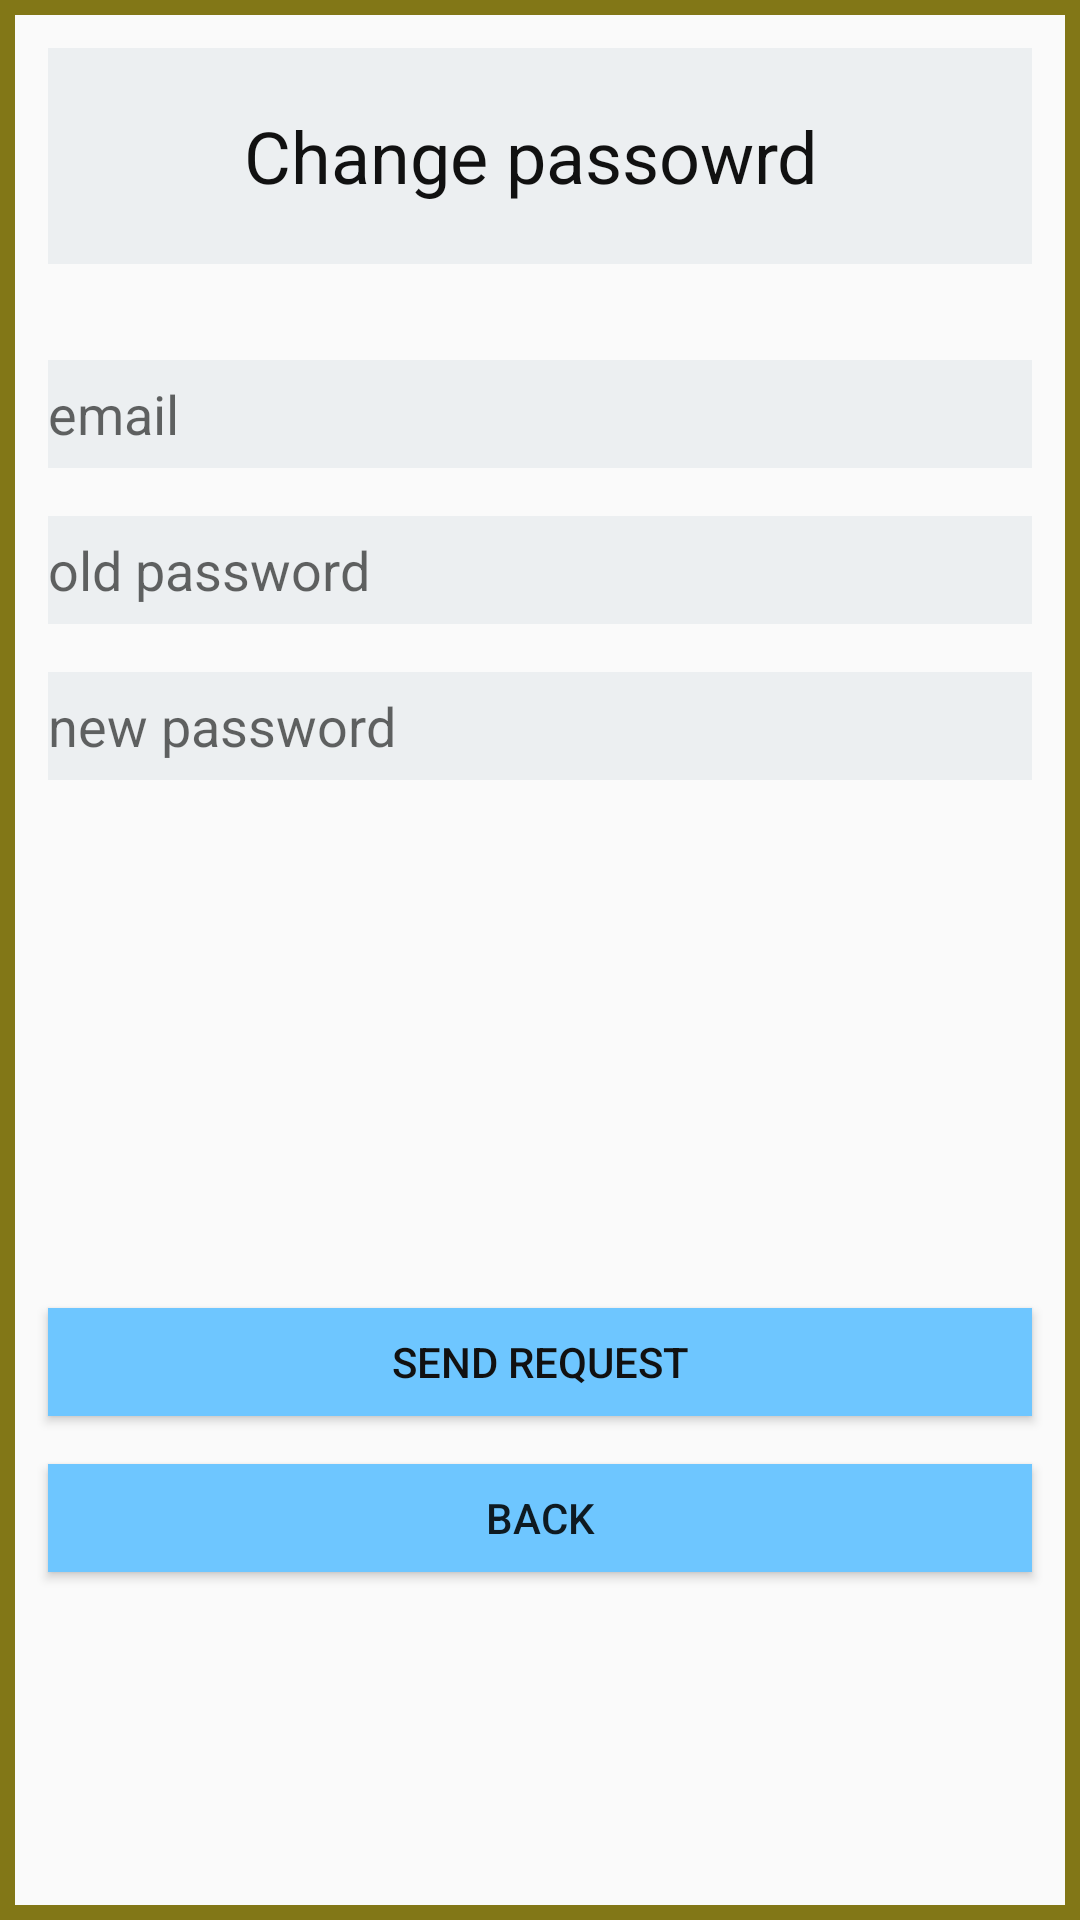

Layout XML and referenced resources for this Android screen:
<!-- AndroidManifest.xml: application theme AppTheme -->
<!-- res/layout/activity_change_password.xml -->
<android.support.constraint.ConstraintLayout xmlns:android="http://schemas.android.com/apk/res/android"
    xmlns:app="http://schemas.android.com/apk/res-auto"
    xmlns:tools="http://schemas.android.com/tools"
    android:layout_width="match_parent"
    android:layout_height="match_parent"
    android:background="@drawable/background_rectangle"
    tools:context="licence.meme.worrynot.gui.screen.home.ChangePasswordActivity">


        <TextView
            android:id="@+id/title_change_password_activity_tv"
            android:layout_width="0dp"
            android:layout_height="72dp"
            android:textColor="#111111"
            android:textSize="24sp"
            android:gravity="center_vertical"
            android:text="Change passowrd "
            android:textAlignment="center"
            android:background="@color/colorAccent"
            android:layout_marginLeft="16dp"
            app:layout_constraintLeft_toLeftOf="parent"
            android:layout_marginRight="16dp"
            app:layout_constraintRight_toRightOf="parent"
            app:layout_constraintTop_toTopOf="parent"
            android:layout_marginTop="16dp" />

        <EditText
            android:id="@+id/email_change_password_activity_et"
            android:layout_width="0dp"
            android:layout_height="36dp"
            android:hint="email"
            android:cursorVisible="true"
            android:textCursorDrawable="@color/black"
            android:inputType="textEmailAddress"
            android:background="@color/colorAccent"
            android:layout_marginLeft="16dp"
            app:layout_constraintLeft_toLeftOf="parent"
            android:layout_marginRight="16dp"
            app:layout_constraintRight_toRightOf="parent"
            android:layout_marginTop="32dp"
            app:layout_constraintTop_toBottomOf="@+id/title_change_password_activity_tv" />

        <EditText
            android:id="@+id/old_password_change_password_activity_et"
            android:layout_width="0dp"
            android:layout_height="36dp"
            android:inputType="textPassword"
            android:cursorVisible="true"
            android:textCursorDrawable="@color/black"
            android:hint="old password"
            android:background="@color/colorAccent"
            android:layout_marginLeft="16dp"
            app:layout_constraintLeft_toLeftOf="parent"
            android:layout_marginRight="16dp"
            app:layout_constraintRight_toRightOf="parent"
            android:layout_marginTop="16dp"
            app:layout_constraintTop_toBottomOf="@+id/email_change_password_activity_et" />

        <EditText
            android:id="@+id/new_password_change_password_activity_et"
            android:layout_width="0dp"
            android:layout_height="36dp"
            android:inputType="textPassword"
            android:hint="new password"
            android:cursorVisible="true"
            android:textCursorDrawable="@color/black"
            android:background="@color/colorAccent"
            android:layout_marginTop="16dp"
            app:layout_constraintTop_toBottomOf="@+id/old_password_change_password_activity_et"
            android:layout_marginLeft="16dp"
            app:layout_constraintLeft_toLeftOf="parent"
            android:layout_marginRight="16dp"
            app:layout_constraintRight_toRightOf="parent"
            app:layout_constraintHorizontal_bias="0.0" />
        <Button
            android:id="@+id/send_mail_change_password_activity_btn"
            android:layout_width="0dp"
            android:layout_height="36dp"
            android:background="@drawable/button_scheme"
            android:text="Send request"
            android:textColor="#111111"
            android:layout_marginLeft="16dp"
            app:layout_constraintLeft_toLeftOf="parent"
            android:layout_marginRight="16dp"
            app:layout_constraintRight_toRightOf="parent"
            android:layout_marginTop="16dp"
            app:layout_constraintTop_toBottomOf="@+id/new_password_change_password_activity_et"
            app:layout_constraintBottom_toBottomOf="parent"
            app:layout_constraintHorizontal_bias="0.0"
            android:layout_marginBottom="8dp" />

        <Button
            android:id="@+id/back_change_password_activity_btn"
            android:layout_width="0dp"
            android:layout_height="36dp"
            android:text="BACK"
            android:background="@drawable/button_scheme"
            android:layout_marginLeft="16dp"
            app:layout_constraintLeft_toLeftOf="parent"
            android:layout_marginRight="16dp"
            app:layout_constraintRight_toRightOf="parent"
            android:layout_marginTop="16dp"
            app:layout_constraintTop_toBottomOf="@+id/send_mail_change_password_activity_btn" />
</android.support.constraint.ConstraintLayout>
<!-- resources referenced by this layout -->
<resources>
  <color name="black">#111111</color>
  <color name="colorAccent">#eceff1</color>
  <!-- drawable background_rectangle (drawable) -->
  <?xml version="1.0" encoding="utf-8"?>
  <shape xmlns:android="http://schemas.android.com/apk/res/android">
      <corners
          android:radius="3dp"
          android:bottomLeftRadius="0dp"
          android:bottomRightRadius="0dp"
          android:topLeftRadius="0dp"
          android:topRightRadius="0dp"
          />
      <stroke
          android:width="5dp"
          android:color="@color/colorLimePrimary"
          />
  </shape>
  <!-- drawable button_scheme (drawable) -->
  <?xml version="1.0" encoding="utf-8"?>
  <selector xmlns:android="http://schemas.android.com/apk/res/android"
     >
      <item android:drawable="@color/colorPrimary"
          android:state_pressed="true" />
      <item android:drawable="@color/colorSecondary"
          android:state_focused="true" />
      <item android:drawable="@color/colorPrimaryLight" />
  </selector>
  <style name="AppTheme" parent="Theme.AppCompat.Light.NoActionBar">
          
          <item name="colorPrimary">@color/colorPrimary</item>
          <item name="colorPrimaryDark">@color/colorPrimaryDark</item>
          <item name="colorAccent">@color/colorAccent</item>
      </style>
  <color name="colorLimePrimary">#827717</color>
  <color name="colorPrimary">#2196f3</color>
  <color name="colorSecondary">#e0e0e0</color>
  <color name="colorPrimaryLight">#6ec6ff</color>
  <color name="colorPrimaryDark">#0069c0</color>
</resources>
